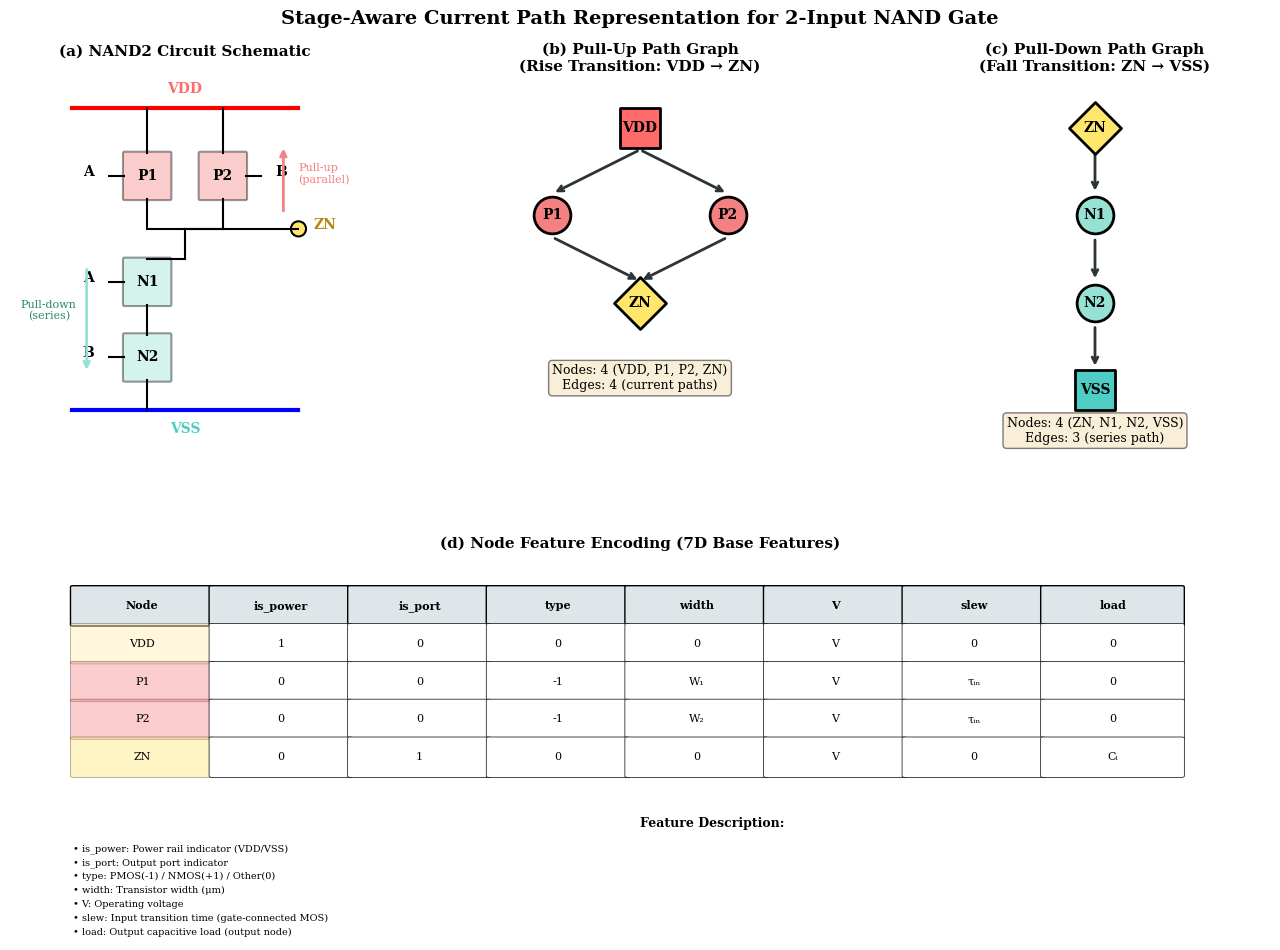

Write the Python code that produced this figure.
#!/usr/bin/env python
"""
2-Input NAND Current Path Visualization for Paper

Creates a comprehensive figure showing:
1. NAND2 circuit schematic
2. Pull-up path (rise transition) graph
3. Pull-down path (fall transition) graph
4. Node feature encoding table

Usage:
    python visualize_nand2_current_path.py --output_dir ./figures
"""

import matplotlib.pyplot as plt
import matplotlib.patches as mpatches
from matplotlib.patches import FancyBboxPatch, Circle, FancyArrowPatch
import matplotlib.lines as mlines
import numpy as np
import argparse
from pathlib import Path

# Paper-quality settings
plt.rcParams['figure.facecolor'] = 'white'
plt.rcParams['axes.facecolor'] = 'white'
plt.rcParams['font.family'] = 'serif'
plt.rcParams['font.size'] = 10
plt.rcParams['mathtext.fontset'] = 'stix'


def draw_transistor(ax, x, y, trans_type='nmos', width=0.3, label='', gate_label=''):
    """Draw a MOSFET symbol."""
    h = 0.4  # height
    w = width

    if trans_type == 'nmos':
        color = '#95E1D3'  # Light green
        # Draw NMOS symbol
        # Channel
        ax.plot([x-w/2, x+w/2], [y, y], 'k-', linewidth=2)
        # Gate
        ax.plot([x-w/2-0.1, x-w/2-0.1], [y-h/3, y+h/3], 'k-', linewidth=2)
        ax.plot([x-w/2-0.2, x-w/2-0.1], [y, y], 'k-', linewidth=1.5)
        # Source/Drain lines
        ax.plot([x, x], [y-h/2, y], 'k-', linewidth=1.5)
        ax.plot([x, x], [y, y+h/2], 'k-', linewidth=1.5)
        # Arrow (pointing in for NMOS)
        ax.annotate('', xy=(x-w/2+0.05, y), xytext=(x-w/2-0.05, y),
                   arrowprops=dict(arrowstyle='->', color='black', lw=1))
    else:  # pmos
        color = '#F38181'  # Light red
        # Draw PMOS symbol
        # Channel
        ax.plot([x-w/2, x+w/2], [y, y], 'k-', linewidth=2)
        # Gate with bubble
        ax.plot([x-w/2-0.1, x-w/2-0.1], [y-h/3, y+h/3], 'k-', linewidth=2)
        ax.plot([x-w/2-0.25, x-w/2-0.15], [y, y], 'k-', linewidth=1.5)
        circle = Circle((x-w/2-0.125, y), 0.03, fill=False, color='black', linewidth=1.5)
        ax.add_patch(circle)
        # Source/Drain lines
        ax.plot([x, x], [y-h/2, y], 'k-', linewidth=1.5)
        ax.plot([x, x], [y, y+h/2], 'k-', linewidth=1.5)

    # Label
    if label:
        ax.text(x+w/2+0.1, y, label, fontsize=9, va='center', fontweight='bold', color=color)
    if gate_label:
        ax.text(x-w/2-0.35, y, gate_label, fontsize=9, va='center', ha='right')

    # Background box
    rect = FancyBboxPatch((x-w/2-0.05, y-h/2), w+0.1, h,
                          boxstyle="round,pad=0.02", facecolor=color, alpha=0.3,
                          edgecolor='none')
    ax.add_patch(rect)

    return (x, y-h/2), (x, y+h/2)  # Return drain, source positions


def draw_nand2_schematic(ax):
    """Draw NAND2 circuit schematic."""
    ax.set_xlim(-1.5, 2.5)
    ax.set_ylim(-0.5, 4.5)
    ax.set_aspect('equal')
    ax.axis('off')
    ax.set_title('(a) NAND2 Circuit Schematic', fontsize=11, fontweight='bold', pad=10)

    # VDD rail
    ax.plot([-1, 2], [4, 4], 'r-', linewidth=3)
    ax.text(0.5, 4.2, 'VDD', fontsize=10, ha='center', fontweight='bold', color='#FF6B6B')

    # VSS rail
    ax.plot([-1, 2], [0, 0], 'b-', linewidth=3)
    ax.text(0.5, -0.3, 'VSS', fontsize=10, ha='center', fontweight='bold', color='#4ECDC4')

    # PMOS transistors (parallel)
    # P1 (left)
    ax.add_patch(FancyBboxPatch((-0.3, 2.8), 0.6, 0.6, boxstyle="round,pad=0.02",
                                facecolor='#F38181', alpha=0.4, edgecolor='black', linewidth=1.5))
    ax.text(0, 3.1, 'P1', fontsize=10, ha='center', va='center', fontweight='bold')
    ax.plot([0, 0], [3.4, 4], 'k-', linewidth=1.5)  # to VDD
    ax.plot([0, 0], [2.8, 2.4], 'k-', linewidth=1.5)  # to output
    ax.plot([-0.5, -0.3], [3.1, 3.1], 'k-', linewidth=1.5)  # gate
    ax.text(-0.7, 3.1, 'A', fontsize=10, ha='right', fontweight='bold')

    # P2 (right)
    ax.add_patch(FancyBboxPatch((0.7, 2.8), 0.6, 0.6, boxstyle="round,pad=0.02",
                                facecolor='#F38181', alpha=0.4, edgecolor='black', linewidth=1.5))
    ax.text(1, 3.1, 'P2', fontsize=10, ha='center', va='center', fontweight='bold')
    ax.plot([1, 1], [3.4, 4], 'k-', linewidth=1.5)  # to VDD
    ax.plot([1, 1], [2.8, 2.4], 'k-', linewidth=1.5)  # to output
    ax.plot([1.3, 1.5], [3.1, 3.1], 'k-', linewidth=1.5)  # gate
    ax.text(1.7, 3.1, 'B', fontsize=10, ha='left', fontweight='bold')

    # Output node (ZN)
    ax.plot([0, 1], [2.4, 2.4], 'k-', linewidth=1.5)
    ax.plot([0.5, 0.5], [2.4, 2.0], 'k-', linewidth=1.5)
    ax.plot([0.5, 2], [2.4, 2.4], 'k-', linewidth=1.5)
    ax.add_patch(Circle((2, 2.4), 0.1, facecolor='#FFE66D', edgecolor='black', linewidth=1.5))
    ax.text(2.2, 2.4, 'ZN', fontsize=10, ha='left', fontweight='bold', color='#B8860B')

    # NMOS transistors (series)
    # N1 (top)
    ax.add_patch(FancyBboxPatch((-0.3, 1.4), 0.6, 0.6, boxstyle="round,pad=0.02",
                                facecolor='#95E1D3', alpha=0.4, edgecolor='black', linewidth=1.5))
    ax.text(0, 1.7, 'N1', fontsize=10, ha='center', va='center', fontweight='bold')
    ax.plot([0, 0.5], [2.0, 2.0], 'k-', linewidth=1.5)  # to output
    ax.plot([0, 0], [2.0, 2.0], 'k-', linewidth=1.5)
    ax.plot([0, 0], [1.4, 1.0], 'k-', linewidth=1.5)  # to N2
    ax.plot([-0.5, -0.3], [1.7, 1.7], 'k-', linewidth=1.5)  # gate
    ax.text(-0.7, 1.7, 'A', fontsize=10, ha='right', fontweight='bold')

    # N2 (bottom)
    ax.add_patch(FancyBboxPatch((-0.3, 0.4), 0.6, 0.6, boxstyle="round,pad=0.02",
                                facecolor='#95E1D3', alpha=0.4, edgecolor='black', linewidth=1.5))
    ax.text(0, 0.7, 'N2', fontsize=10, ha='center', va='center', fontweight='bold')
    ax.plot([0, 0], [1.0, 1.0], 'k-', linewidth=1.5)  # from N1
    ax.plot([0, 0], [0.4, 0], 'k-', linewidth=1.5)  # to VSS
    ax.plot([-0.5, -0.3], [0.7, 0.7], 'k-', linewidth=1.5)  # gate
    ax.text(-0.7, 0.7, 'B', fontsize=10, ha='right', fontweight='bold')

    # Annotations
    ax.annotate('', xy=(1.8, 3.5), xytext=(1.8, 2.6),
               arrowprops=dict(arrowstyle='->', color='#F38181', lw=2))
    ax.text(2.0, 3.0, 'Pull-up\n(parallel)', fontsize=8, color='#F38181', ha='left')

    ax.annotate('', xy=(-0.8, 0.5), xytext=(-0.8, 1.9),
               arrowprops=dict(arrowstyle='->', color='#95E1D3', lw=2))
    ax.text(-1.3, 1.2, 'Pull-down\n(series)', fontsize=8, color='#2D8A6E', ha='center')


def draw_pullup_graph(ax):
    """Draw pull-up path (rise transition) as graph."""
    ax.set_xlim(-0.5, 3.5)
    ax.set_ylim(-0.5, 3.5)
    ax.set_aspect('equal')
    ax.axis('off')
    ax.set_title('(b) Pull-Up Path Graph\n(Rise Transition: VDD → ZN)', fontsize=11, fontweight='bold', pad=10)

    # Node positions
    nodes = {
        'VDD': (1.5, 3),
        'P1': (0.5, 2),
        'P2': (2.5, 2),
        'ZN': (1.5, 1)
    }

    # Draw edges (current flow)
    edges = [
        ('VDD', 'P1', 'k'),
        ('VDD', 'P2', 'k'),
        ('P1', 'ZN', 'k'),
        ('P2', 'ZN', 'k'),
    ]

    for src, dst, color in edges:
        x1, y1 = nodes[src]
        x2, y2 = nodes[dst]
        ax.annotate('', xy=(x2, y2+0.25), xytext=(x1, y1-0.25),
                   arrowprops=dict(arrowstyle='->', color='#2D3436', lw=2,
                                  connectionstyle='arc3,rad=0'))

    # Draw nodes
    node_styles = {
        'VDD': {'color': '#FF6B6B', 'size': 800, 'shape': 's'},
        'P1': {'color': '#F38181', 'size': 700, 'shape': 'o'},
        'P2': {'color': '#F38181', 'size': 700, 'shape': 'o'},
        'ZN': {'color': '#FFE66D', 'size': 700, 'shape': 'd'},
    }

    for name, (x, y) in nodes.items():
        style = node_styles[name]
        if style['shape'] == 's':
            marker = plt.scatter([x], [y], s=style['size'], c=style['color'],
                               marker='s', edgecolors='black', linewidths=2, zorder=5)
        elif style['shape'] == 'd':
            marker = plt.scatter([x], [y], s=style['size'], c=style['color'],
                               marker='D', edgecolors='black', linewidths=2, zorder=5)
        else:
            marker = plt.scatter([x], [y], s=style['size'], c=style['color'],
                               marker='o', edgecolors='black', linewidths=2, zorder=5)
        ax.text(x, y, name, fontsize=10, ha='center', va='center', fontweight='bold', zorder=6)

    # Feature annotation
    ax.text(1.5, 0.3, 'Nodes: 4 (VDD, P1, P2, ZN)\nEdges: 4 (current paths)',
           fontsize=9, ha='center', va='top',
           bbox=dict(boxstyle='round', facecolor='wheat', alpha=0.5))


def draw_pulldown_graph(ax):
    """Draw pull-down path (fall transition) as graph."""
    ax.set_xlim(-0.5, 3.5)
    ax.set_ylim(-0.5, 3.5)
    ax.set_aspect('equal')
    ax.axis('off')
    ax.set_title('(c) Pull-Down Path Graph\n(Fall Transition: ZN → VSS)', fontsize=11, fontweight='bold', pad=10)

    # Node positions
    nodes = {
        'ZN': (1.5, 3),
        'N1': (1.5, 2),
        'N2': (1.5, 1),
        'VSS': (1.5, 0)
    }

    # Draw edges (current flow)
    edges = [
        ('ZN', 'N1'),
        ('N1', 'N2'),
        ('N2', 'VSS'),
    ]

    for src, dst in edges:
        x1, y1 = nodes[src]
        x2, y2 = nodes[dst]
        ax.annotate('', xy=(x2, y2+0.25), xytext=(x1, y1-0.25),
                   arrowprops=dict(arrowstyle='->', color='#2D3436', lw=2))

    # Draw nodes
    node_styles = {
        'ZN': {'color': '#FFE66D', 'size': 700, 'shape': 'd'},
        'N1': {'color': '#95E1D3', 'size': 700, 'shape': 'o'},
        'N2': {'color': '#95E1D3', 'size': 700, 'shape': 'o'},
        'VSS': {'color': '#4ECDC4', 'size': 800, 'shape': 's'},
    }

    for name, (x, y) in nodes.items():
        style = node_styles[name]
        if style['shape'] == 's':
            ax.scatter([x], [y], s=style['size'], c=style['color'],
                      marker='s', edgecolors='black', linewidths=2, zorder=5)
        elif style['shape'] == 'd':
            ax.scatter([x], [y], s=style['size'], c=style['color'],
                      marker='D', edgecolors='black', linewidths=2, zorder=5)
        else:
            ax.scatter([x], [y], s=style['size'], c=style['color'],
                      marker='o', edgecolors='black', linewidths=2, zorder=5)
        ax.text(x, y, name, fontsize=10, ha='center', va='center', fontweight='bold', zorder=6)

    # Feature annotation
    ax.text(1.5, -0.3, 'Nodes: 4 (ZN, N1, N2, VSS)\nEdges: 3 (series path)',
           fontsize=9, ha='center', va='top',
           bbox=dict(boxstyle='round', facecolor='wheat', alpha=0.5))


def draw_feature_table(ax):
    """Draw node feature encoding table."""
    ax.set_xlim(0, 10)
    ax.set_ylim(0, 6)
    ax.axis('off')
    ax.set_title('(d) Node Feature Encoding (7D Base Features)', fontsize=11, fontweight='bold', pad=10)

    # Table data
    headers = ['Node', 'is_power', 'is_port', 'type', 'width', 'V', 'slew', 'load']

    # Pull-up path data
    pullup_data = [
        ['VDD', '1', '0', '0', '0', 'V', '0', '0'],
        ['P1', '0', '0', '-1', 'W₁', 'V', 'τᵢₙ', '0'],
        ['P2', '0', '0', '-1', 'W₂', 'V', 'τᵢₙ', '0'],
        ['ZN', '0', '1', '0', '0', 'V', '0', 'Cₗ'],
    ]

    # Draw table
    cell_width = 1.1
    cell_height = 0.6
    start_x = 0.5
    start_y = 5.0

    # Colors
    header_color = '#DFE6E9'
    row_colors = ['#FFEAA7', '#F38181', '#F38181', '#FFE66D']

    # Draw header
    for j, header in enumerate(headers):
        x = start_x + j * cell_width
        rect = FancyBboxPatch((x, start_y), cell_width, cell_height,
                              boxstyle="round,pad=0.02", facecolor=header_color,
                              edgecolor='black', linewidth=1)
        ax.add_patch(rect)
        ax.text(x + cell_width/2, start_y + cell_height/2, header,
               fontsize=8, ha='center', va='center', fontweight='bold')

    # Draw rows
    for i, row in enumerate(pullup_data):
        y = start_y - (i + 1) * cell_height
        for j, cell in enumerate(row):
            x = start_x + j * cell_width
            color = row_colors[i] if j == 0 else 'white'
            alpha = 0.4 if j == 0 else 1.0
            rect = FancyBboxPatch((x, y), cell_width, cell_height,
                                  boxstyle="round,pad=0.02", facecolor=color,
                                  edgecolor='black', linewidth=0.5, alpha=alpha)
            ax.add_patch(rect)
            ax.text(x + cell_width/2, y + cell_height/2, cell,
                   fontsize=8, ha='center', va='center')

    # Legend
    ax.text(5, 1.8, 'Feature Description:', fontsize=9, fontweight='bold')
    descriptions = [
        'is_power: Power rail indicator (VDD/VSS)',
        'is_port: Output port indicator',
        'type: PMOS(-1) / NMOS(+1) / Other(0)',
        'width: Transistor width (μm)',
        'V: Operating voltage',
        'slew: Input transition time (gate-connected MOS)',
        'load: Output capacitive load (output node)',
    ]
    for i, desc in enumerate(descriptions):
        ax.text(0.5, 1.4 - i * 0.22, f'• {desc}', fontsize=7, ha='left')


def create_full_figure(output_dir='.'):
    """Create the complete figure with all components."""
    fig = plt.figure(figsize=(14, 10))

    # Create grid
    gs = fig.add_gridspec(2, 3, hspace=0.3, wspace=0.3,
                          left=0.05, right=0.95, top=0.92, bottom=0.05)

    # (a) Circuit schematic - larger
    ax1 = fig.add_subplot(gs[0, 0])
    draw_nand2_schematic(ax1)

    # (b) Pull-up graph
    ax2 = fig.add_subplot(gs[0, 1])
    draw_pullup_graph(ax2)

    # (c) Pull-down graph
    ax3 = fig.add_subplot(gs[0, 2])
    draw_pulldown_graph(ax3)

    # (d) Feature table - spans bottom row
    ax4 = fig.add_subplot(gs[1, :])
    draw_feature_table(ax4)

    # Main title
    fig.suptitle('Stage-Aware Current Path Representation for 2-Input NAND Gate',
                fontsize=14, fontweight='bold', y=0.98)

    # Save
    output_path = Path(output_dir)
    output_path.mkdir(parents=True, exist_ok=True)

    png_path = output_path / 'nand2_current_path_encoding.png'
    pdf_path = output_path / 'nand2_current_path_encoding.pdf'

    plt.savefig(png_path, dpi=300, bbox_inches='tight', facecolor='white')
    plt.savefig(pdf_path, format='pdf', bbox_inches='tight', facecolor='white')

    print(f"✅ Saved: {png_path}")
    print(f"✅ Saved: {pdf_path}")

    plt.close()


def create_simple_figure(output_dir='.'):
    """Create a simpler 2-panel figure."""
    fig, axes = plt.subplots(1, 3, figsize=(14, 5))

    draw_nand2_schematic(axes[0])
    draw_pullup_graph(axes[1])
    draw_pulldown_graph(axes[2])

    fig.suptitle('Stage-Aware Current Path: 2-Input NAND Gate',
                fontsize=14, fontweight='bold')

    plt.tight_layout()

    output_path = Path(output_dir)
    output_path.mkdir(parents=True, exist_ok=True)

    png_path = output_path / 'nand2_current_path_simple.png'
    pdf_path = output_path / 'nand2_current_path_simple.pdf'

    plt.savefig(png_path, dpi=300, bbox_inches='tight', facecolor='white')
    plt.savefig(pdf_path, format='pdf', bbox_inches='tight', facecolor='white')

    print(f"✅ Saved: {png_path}")
    print(f"✅ Saved: {pdf_path}")

    plt.close()


if __name__ == '__main__':
    parser = argparse.ArgumentParser(description='Visualize NAND2 Current Path for Paper')
    parser.add_argument('--output_dir', type=str, default='./figures',
                       help='Output directory for figures')
    parser.add_argument('--simple', action='store_true',
                       help='Create simpler 3-panel figure')

    args = parser.parse_args()

    if args.simple:
        create_simple_figure(args.output_dir)
    else:
        create_full_figure(args.output_dir)
